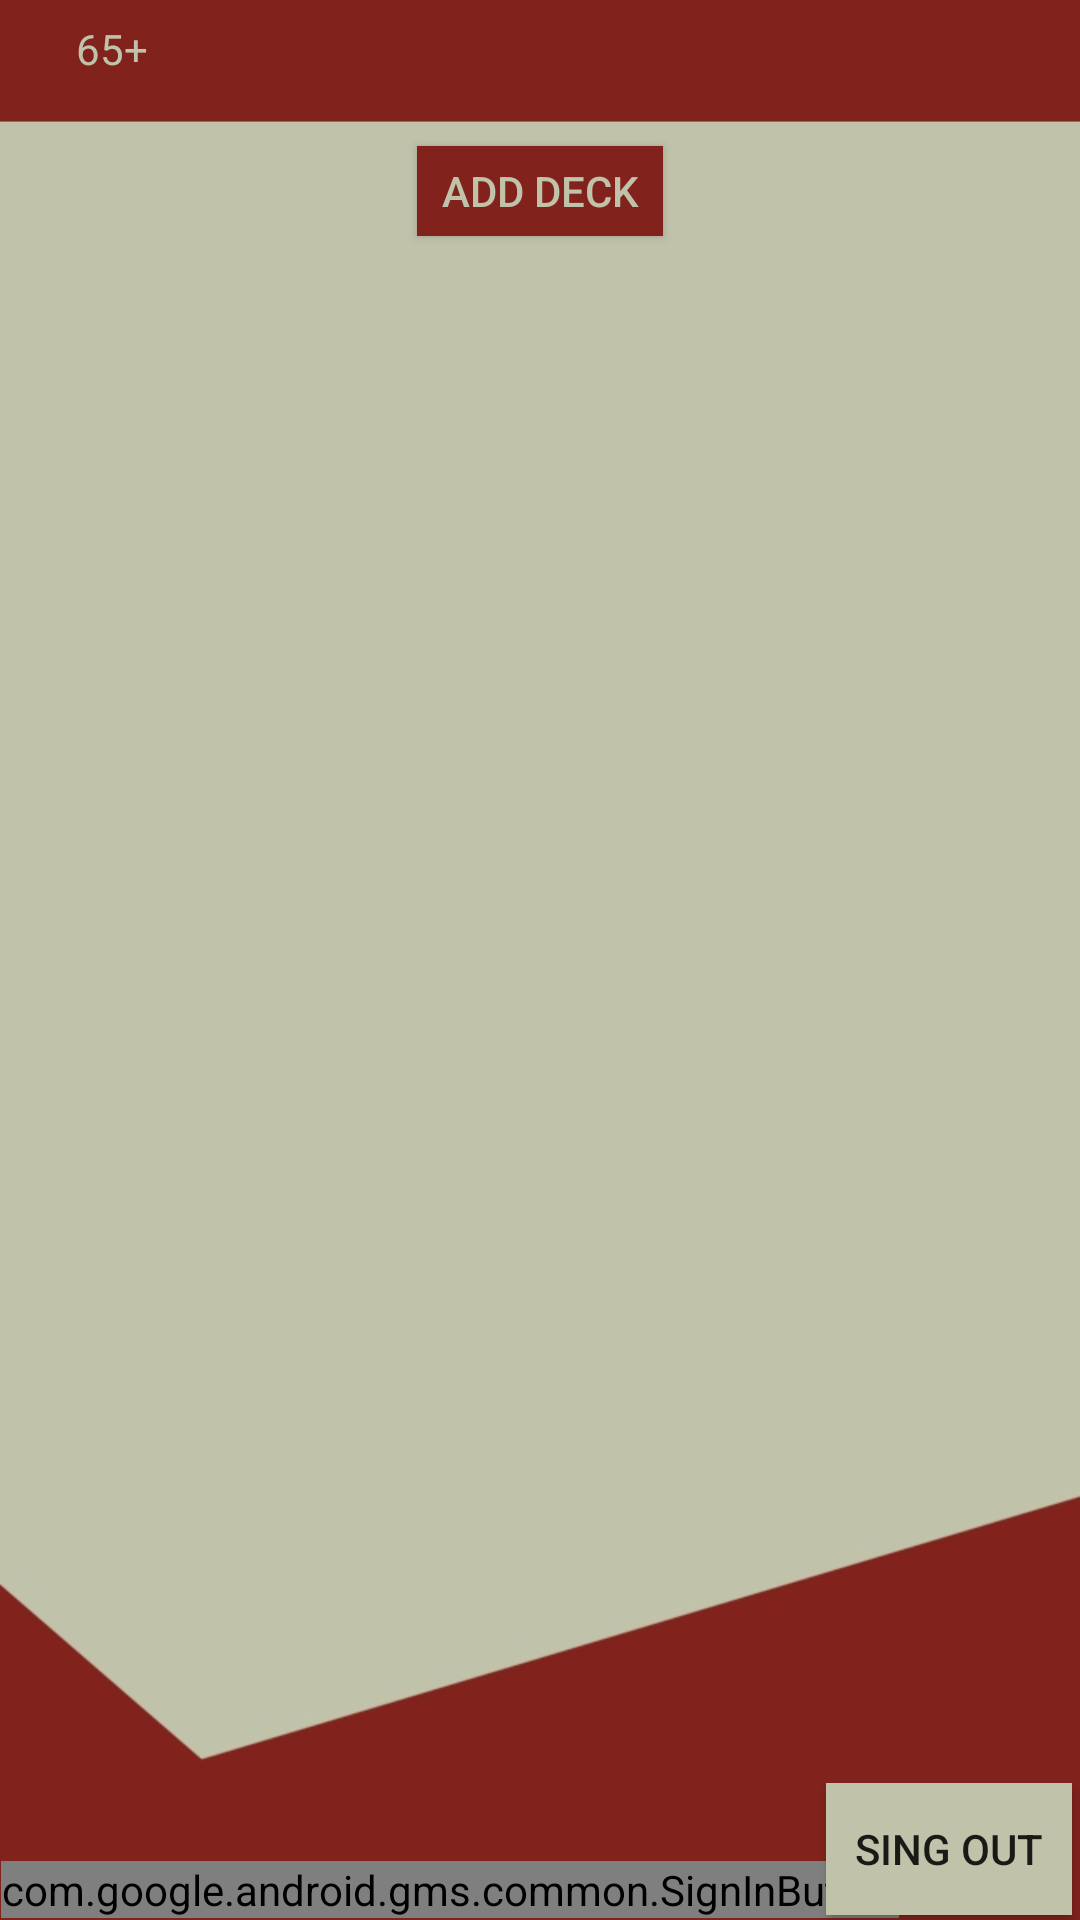

Write the Android layout XML for this screen, with the resource values it uses.
<!-- AndroidManifest.xml: activity theme AppTheme.NoActionBar -->
<!-- res/layout/activity_main.xml -->
<?xml version="1.0" encoding="utf-8"?>
<android.support.design.widget.CoordinatorLayout xmlns:android="http://schemas.android.com/apk/res/android"
    xmlns:app="http://schemas.android.com/apk/res-auto"
    xmlns:tools="http://schemas.android.com/tools"
    android:layout_width="match_parent"
    android:layout_height="match_parent"
    android:background="@drawable/background"
    tools:context=".MainActivity">

    <android.support.design.widget.AppBarLayout
        android:layout_width="match_parent"
        android:layout_height="wrap_content"
        android:theme="@style/AppTheme.AppBarOverlay">

    </android.support.design.widget.AppBarLayout>

    <include layout="@layout/content_main" />

</android.support.design.widget.CoordinatorLayout>
<!-- res/layout/content_main.xml (included above) -->
<?xml version="1.0" encoding="utf-8"?>
<android.support.constraint.ConstraintLayout xmlns:android="http://schemas.android.com/apk/res/android"
    xmlns:app="http://schemas.android.com/apk/res-auto"
    xmlns:tools="http://schemas.android.com/tools"
    android:layout_width="match_parent"
    android:layout_height="match_parent"
    app:layout_behavior="@string/appbar_scrolling_view_behavior"
    tools:context=".MainActivity"
    tools:showIn="@layout/activity_main">

    <TextView
        android:id="@+id/Name"
        android:layout_width="wrap_content"
        android:layout_height="wrap_content"
        android:text="65+"
        android:textColor="#C0C2AA"
        app:layout_constraintBottom_toBottomOf="parent"
        app:layout_constraintHorizontal_bias="0.075"
        app:layout_constraintLeft_toLeftOf="parent"
        app:layout_constraintRight_toRightOf="parent"
        app:layout_constraintTop_toTopOf="parent"
        app:layout_constraintVertical_bias="0.011" />

    <com.google.android.gms.common.SignInButton
        android:id="@+id/sign_in_button"
        android:layout_width="wrap_content"
        android:layout_height="wrap_content"
        app:layout_constraintBottom_toBottomOf="parent"
        app:layout_constraintRight_toRightOf="parent"
        app:layout_constraintHorizontal_bias="0.005"
        app:layout_constraintVertical_bias="0.999"
        app:layout_constraintTop_toTopOf="parent"
        app:layout_constraintLeft_toLeftOf="parent"/>

    <Button
        android:id="@+id/sign_out_button"
        android:layout_width="82dp"
        android:layout_height="44dp"
        android:background="#C0C2AA"
        android:text="@string/sing_out"
        app:layout_constraintHorizontal_bias="0.99"
        app:layout_constraintVertical_bias="0.997"
        app:layout_constraintBottom_toBottomOf="parent"
        app:layout_constraintRight_toRightOf="parent"
        app:layout_constraintTop_toTopOf="parent"
        app:layout_constraintLeft_toLeftOf="parent"/>

    <Button
        android:id="@+id/add_deck"
        android:layout_width="82dp"
        android:layout_height="30dp"
        android:background="@color/keyred"
        android:endColor="@color/keyred_click"
        android:textColor="@color/keytext"
        android:divider="@drawable/divider_shape"
        android:text="@string/add_deck"
        app:layout_constraintHorizontal_bias="0.5"
        app:layout_constraintVertical_bias="0.08"
        app:layout_constraintBottom_toBottomOf="parent"
        app:layout_constraintRight_toRightOf="parent"
        app:layout_constraintTop_toTopOf="parent"
        app:layout_constraintLeft_toLeftOf="parent" />


    <LinearLayout
        android:id="@+id/decks_layout"
        android:layout_width="match_parent"
        android:layout_height="wrap_content"
        android:divider="@drawable/divider_shape"
        android:showDividers="middle"
        app:layout_constraintVertical_bias="0.02"
        app:layout_constraintTop_toBottomOf="@+id/add_deck"
        app:layout_constraintRight_toRightOf="parent"
        app:layout_constraintBottom_toBottomOf="parent"
        app:layout_constraintLeft_toLeftOf="parent"
        android:orientation="vertical"></LinearLayout>


</android.support.constraint.ConstraintLayout>
<!-- resources referenced by this layout -->
<resources>
  <color name="keyred">#81221C</color>
  <color name="keyred_click">#bd332a</color>
  <color name="keytext">#C0C2AA</color>
  <!-- drawable background: jpg bitmap (drawable, 15617 bytes) -->
  <!-- drawable divider_shape (drawable) -->
  <?xml version="1.0" encoding="utf-8"?>
  <shape xmlns:android="http://schemas.android.com/apk/res/android"
      android:shape="rectangle">
      <size android:height="1dp"/>
      <solid android:color="@color/colorPrimaryDark"/>
  </shape>
  <string name="add_deck">ADD DECK</string>
  <string name="sing_out">SING OUT</string>
  <style name="AppTheme.AppBarOverlay" parent="ThemeOverlay.AppCompat.Dark.ActionBar" />
  <style name="AppTheme.NoActionBar">
          <item name="windowActionBar">false</item>
          <item name="windowNoTitle">true</item>
      </style>
  <color name="colorPrimaryDark">#00574B</color>
</resources>
